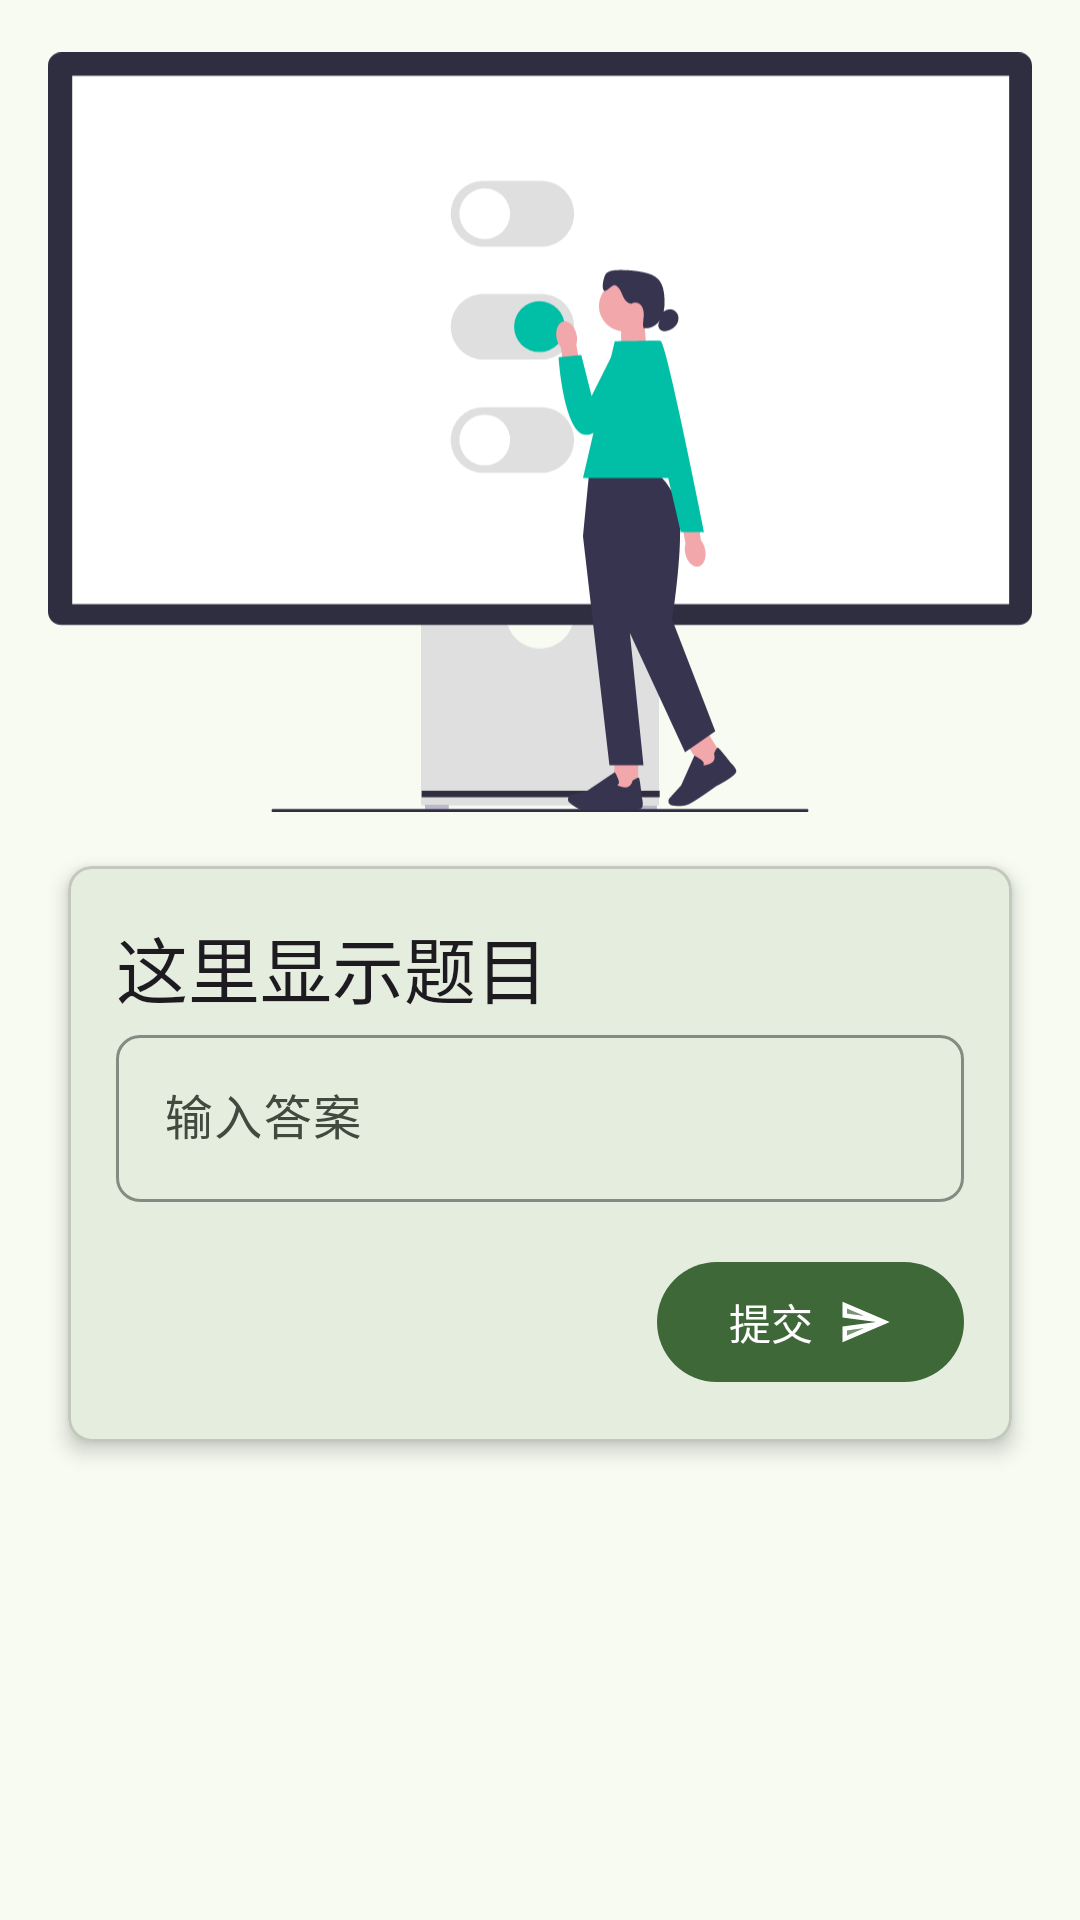

This screen was rendered from an Android layout file. Write that file and the resources it references.
<!-- AndroidManifest.xml: application theme AppTheme -->
<!-- res/layout/fragment_exam.xml -->
<?xml version="1.0" encoding="utf-8"?>
<LinearLayout xmlns:android="http://schemas.android.com/apk/res/android"
    xmlns:app="http://schemas.android.com/apk/res-auto"
    android:layout_width="match_parent"
    android:layout_height="match_parent"
    android:orientation="vertical"
    android:padding="16dp">
    <ImageView
        android:layout_width="wrap_content"
        android:layout_height="256dp"
        android:src="@drawable/undraw_seelection"/>
    <com.google.android.material.card.MaterialCardView
        android:layout_width="match_parent"
        android:layout_height="wrap_content"
        app:cardCornerRadius="8dp"
        app:cardElevation="4dp"
        app:cardUseCompatPadding="true"
        android:layout_marginTop="@dimen/margin_item"
        android:layout_gravity="center">

        <LinearLayout
            android:layout_width="match_parent"
            android:layout_height="wrap_content"
            android:orientation="vertical"
            android:padding="16dp"
            >
            <TextView
                android:id="@+id/tv_question"
                android:layout_width="match_parent"
                android:layout_height="wrap_content"
                android:text="这里显示题目"
                android:textAppearance="?attr/textAppearanceHeadline5" />

            <com.google.android.material.textfield.TextInputLayout
                android:layout_width="match_parent"
                android:layout_height="wrap_content"
                android:hint="输入答案"
                app:boxCornerRadiusBottomEnd="8dp"
                app:boxCornerRadiusBottomStart="8dp"
                app:boxCornerRadiusTopEnd="8dp"
                app:boxCornerRadiusTopStart="8dp"
                app:boxStrokeColor="@color/material_on_surface_emphasis_medium">

                <com.google.android.material.textfield.TextInputEditText
                    android:id="@+id/et_answer"
                    android:layout_width="match_parent"
                    android:layout_height="wrap_content" />

            </com.google.android.material.textfield.TextInputLayout>

            <com.google.android.material.button.MaterialButton
                android:id="@+id/btn_exam_submit"
                android:layout_width="wrap_content"
                android:layout_height="wrap_content"
                android:layout_marginTop="@dimen/margin_lr"
                android:layout_gravity="end"
                android:text="提交"
                app:icon="@drawable/twotone_send_24"
                app:iconGravity="end"/>
        </LinearLayout>

    </com.google.android.material.card.MaterialCardView>

    <LinearLayout
        android:layout_width="match_parent"
        android:layout_height="wrap_content"
        android:layout_marginTop="@dimen/margin_item"
        android:gravity="center"
        android:id="@+id/linear_tips">

        <ImageView
            android:id="@+id/img_exam_error"
            android:layout_width="wrap_content"
            android:layout_height="wrap_content"
            android:src="@drawable/outline_cancel_24"
            android:visibility="gone"/>
        <ImageView
            android:id="@+id/img_exam_correct"
            android:layout_width="wrap_content"
            android:layout_height="wrap_content"
            android:src="@drawable/baseline_check_circle_24"
            android:visibility="gone"/>
        <TextView
            android:id="@+id/tv_correct_answer"
            android:layout_width="match_parent"
            android:layout_height="wrap_content"
            android:layout_marginStart="@dimen/margin_item"
            android:textAppearance="?attr/textAppearanceBody1"
            android:textColor="@color/material_on_surface_emphasis_medium" />
    </LinearLayout>
</LinearLayout>
<!-- resources referenced by this layout -->
<resources>
  <dimen name="margin_item">8dp</dimen>
  <dimen name="margin_lr">16dp</dimen>
  <!-- drawable baseline_check_circle_24 (drawable) -->
  <vector android:height="24dp" android:tint="#35B03A"
      android:viewportHeight="24" android:viewportWidth="24"
      android:width="24dp" xmlns:android="http://schemas.android.com/apk/res/android">
      <path android:fillColor="@color/md_theme_background" android:pathData="M12,2C6.48,2 2,6.48 2,12s4.48,10 10,10 10,-4.48 10,-10S17.52,2 12,2zM10,17l-5,-5 1.41,-1.41L10,14.17l7.59,-7.59L19,8l-9,9z"/>
  </vector>
  <!-- drawable outline_cancel_24 (drawable) -->
  <vector android:height="24dp" android:tint="@color/md_theme_error"
      android:viewportHeight="24" android:viewportWidth="24"
      android:width="24dp" xmlns:android="http://schemas.android.com/apk/res/android">
      <path android:fillColor="@android:color/white" android:pathData="M12,2C6.47,2 2,6.47 2,12s4.47,10 10,10 10,-4.47 10,-10S17.53,2 12,2zM12,20c-4.41,0 -8,-3.59 -8,-8s3.59,-8 8,-8 8,3.59 8,8 -3.59,8 -8,8zM15.59,7L12,10.59 8.41,7 7,8.41 10.59,12 7,15.59 8.41,17 12,13.41 15.59,17 17,15.59 13.41,12 17,8.41z"/>
  </vector>
  <!-- drawable twotone_send_24 (drawable) -->
  <vector android:autoMirrored="true" android:height="24dp"
      android:tint="?attr/colorPrimary" android:viewportHeight="24"
      android:viewportWidth="24" android:width="24dp" xmlns:android="http://schemas.android.com/apk/res/android">
      <path android:fillAlpha="0.3"
          android:fillColor="@android:color/white"
          android:pathData="M4,8.25l7.51,1 -7.5,-3.22zM4.01,17.97l7.5,-3.22 -7.51,1z" android:strokeAlpha="0.3"/>
      <path android:fillColor="@android:color/white" android:pathData="M2.01,3L2,10l15,2 -15,2 0.01,7L23,12 2.01,3zM4,8.25L4,6.03l7.51,3.22 -7.51,-1zM4.01,17.97v-2.22l7.51,-1 -7.51,3.22z"/>
  </vector>
  <color name="md_theme_background">#F7FBF1</color>
  <color name="md_theme_error">#BA1A1A</color>
  <style name="MyActionBar" parent="Widget.AppCompat.ActionBar">
          <item name="background">?attr/colorPrimaryContainer</item>
          <item name="android:windowNoTitle">false</item>
          <item name="titleTextStyle">@style/MyCustomActionBarTitleText</item>
      </style>
  <color name="md_theme_primary">#3E6837</color>
  <color name="md_theme_onPrimary">#FFFFFF</color>
  <color name="md_theme_primaryContainer">#BEF0B2</color>
  <color name="md_theme_onPrimaryContainer">#002202</color>
  <color name="md_theme_secondary">#53634E</color>
  <color name="md_theme_onSecondary">#FFFFFF</color>
  <color name="md_theme_secondaryContainer">#D6E8CD</color>
  <color name="md_theme_onSecondaryContainer">#111F0F</color>
  <color name="md_theme_tertiary">#386569</color>
  <color name="md_theme_onTertiary">#FFFFFF</color>
  <color name="md_theme_tertiaryContainer">#BCEBEF</color>
  <color name="md_theme_onTertiaryContainer">#002022</color>
  <color name="md_theme_onError">#FFFFFF</color>
  <color name="md_theme_errorContainer">#FFDAD6</color>
  <color name="md_theme_onErrorContainer">#410002</color>
  <color name="md_theme_onBackground">#191D17</color>
  <color name="md_theme_surface">#F7FBF1</color>
  <color name="md_theme_onSurface">#191D17</color>
  <color name="md_theme_surfaceVariant">#DEE4D8</color>
  <color name="md_theme_onSurfaceVariant">#42493F</color>
  <color name="md_theme_outline">#73796E</color>
  <color name="md_theme_outlineVariant">#C2C8BC</color>
  <color name="md_theme_inverseSurface">#2D322B</color>
  <color name="md_theme_inverseOnSurface">#EFF2E8</color>
  <color name="md_theme_inversePrimary">#A3D397</color>
  <style name="MyCustomActionBarTitleText" parent="TextAppearance.AppCompat.Widget.ActionBar.Title">
          <item name="android:textColor">#5F665F</item>
          <item name="android:textSize">18sp</item>
  
      </style>
</resources>
